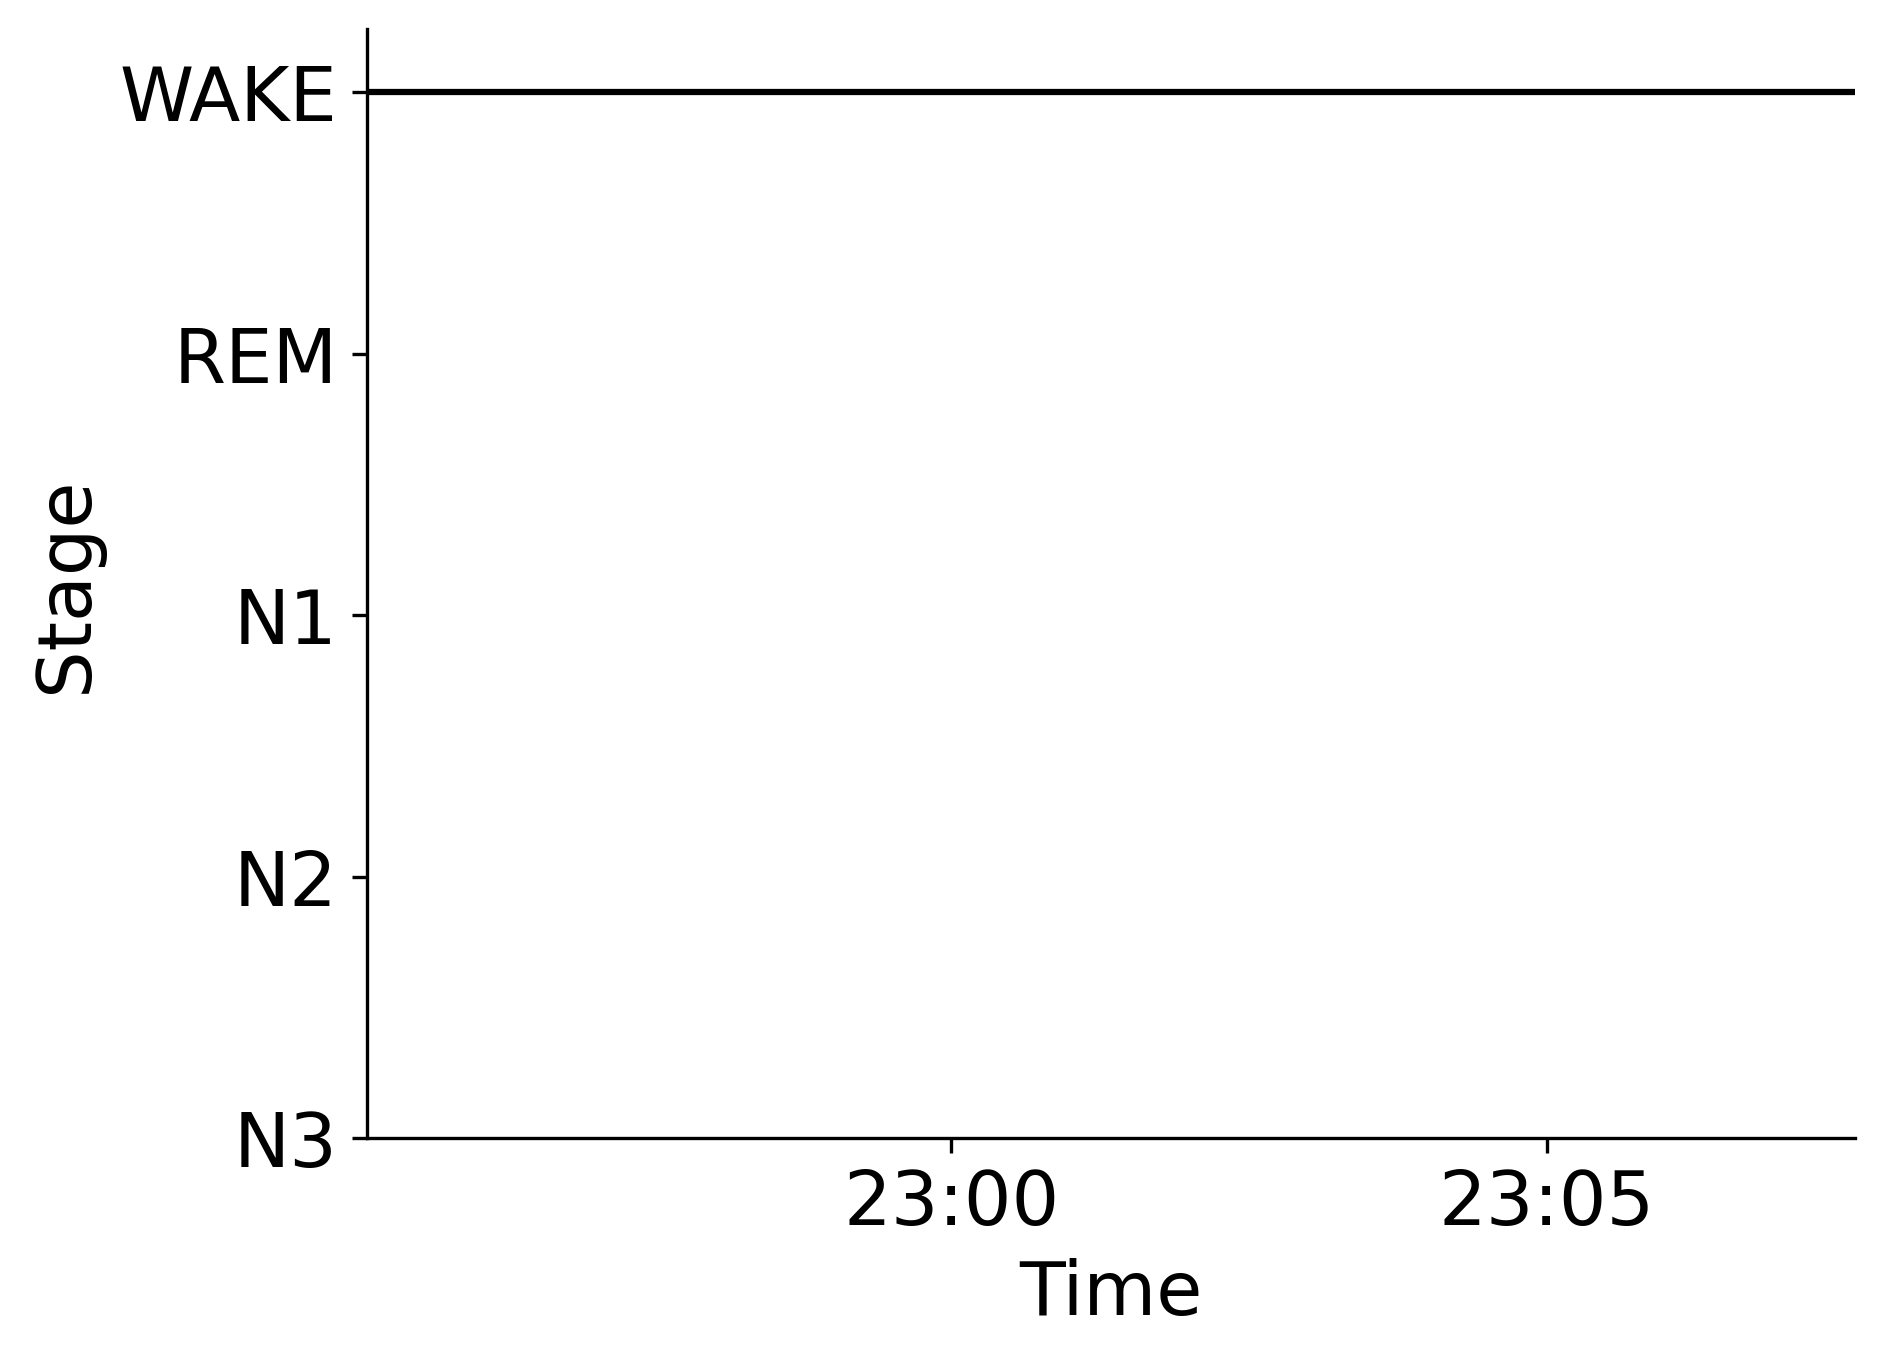

Source data for this figure (header and first rows):
Epoch, Subject, Session, Recording, RecordingEpoch, Time, Stage
0, sub-00040, ses-1, sub-00040_ses-1_task-sleep_acq-20160816T…, 0, 2016-08-16 22:55:05.212516+00:00, WAKE
1, sub-00040, ses-1, sub-00040_ses-1_task-sleep_acq-20160816T…, 1, 2016-08-16 22:55:35.212516+00:00, WAKE
2, sub-00040, ses-1, sub-00040_ses-1_task-sleep_acq-20160816T…, 2, 2016-08-16 22:56:05.212516+00:00, WAKE
3, sub-00040, ses-1, sub-00040_ses-1_task-sleep_acq-20160816T…, 3, 2016-08-16 22:56:35.212516+00:00, WAKE
4, sub-00040, ses-1, sub-00040_ses-1_task-sleep_acq-20160816T…, 4, 2016-08-16 22:57:05.212516+00:00, WAKE
5, sub-00040, ses-1, sub-00040_ses-1_task-sleep_acq-20160816T…, 5, 2016-08-16 22:57:35.212516+00:00, WAKE
6, sub-00040, ses-1, sub-00040_ses-1_task-sleep_acq-20160816T…, 6, 2016-08-16 22:58:05.212516+00:00, WAKE
7, sub-00040, ses-1, sub-00040_ses-1_task-sleep_acq-20160816T…, 7, 2016-08-16 22:58:35.212516+00:00, WAKE
8, sub-00040, ses-1, sub-00040_ses-1_task-sleep_acq-20160816T…, 8, 2016-08-16 22:59:05.212516+00:00, WAKE
9, sub-00040, ses-1, sub-00040_ses-1_task-sleep_acq-20160816T…, 9, 2016-08-16 22:59:35.212516+00:00, WAKE
10, sub-00040, ses-1, sub-00040_ses-1_task-sleep_acq-20160816T…, 10, 2016-08-16 23:00:05.212516+00:00, WAKE
11, sub-00040, ses-1, sub-00040_ses-1_task-sleep_acq-20160816T…, 11, 2016-08-16 23:00:35.212516+00:00, WAKE
12, sub-00040, ses-1, sub-00040_ses-1_task-sleep_acq-20160816T…, 12, 2016-08-16 23:01:05.212516+00:00, WAKE
13, sub-00040, ses-1, sub-00040_ses-1_task-sleep_acq-20160816T…, 13, 2016-08-16 23:01:35.212516+00:00, WAKE
14, sub-00040, ses-1, sub-00040_ses-1_task-sleep_acq-20160816T…, 14, 2016-08-16 23:02:05.212516+00:00, WAKE
15, sub-00040, ses-1, sub-00040_ses-1_task-sleep_acq-20160816T…, 15, 2016-08-16 23:02:35.212516+00:00, WAKE
16, sub-00040, ses-1, sub-00040_ses-1_task-sleep_acq-20160816T…, 16, 2016-08-16 23:03:05.212516+00:00, WAKE
17, sub-00040, ses-1, sub-00040_ses-1_task-sleep_acq-20160816T…, 17, 2016-08-16 23:03:35.212516+00:00, WAKE
18, sub-00040, ses-1, sub-00040_ses-1_task-sleep_acq-20160816T…, 18, 2016-08-16 23:04:05.212516+00:00, WAKE
19, sub-00040, ses-1, sub-00040_ses-1_task-sleep_acq-20160816T…, 19, 2016-08-16 23:04:35.212516+00:00, WAKE
20, sub-00040, ses-1, sub-00040_ses-1_task-sleep_acq-20160816T…, 20, 2016-08-16 23:05:05.212516+00:00, WAKE
21, sub-00040, ses-1, sub-00040_ses-1_task-sleep_acq-20160816T…, 21, 2016-08-16 23:05:35.212516+00:00, WAKE
22, sub-00040, ses-1, sub-00040_ses-1_task-sleep_acq-20160816T…, 22, 2016-08-16 23:06:05.212516+00:00, WAKE
23, sub-00040, ses-1, sub-00040_ses-1_task-sleep_acq-20160816T…, 23, 2016-08-16 23:06:35.212516+00:00, WAKE
24, sub-00040, ses-1, sub-00040_ses-1_task-sleep_acq-20160816T…, 24, 2016-08-16 23:07:05.212516+00:00, WAKE
